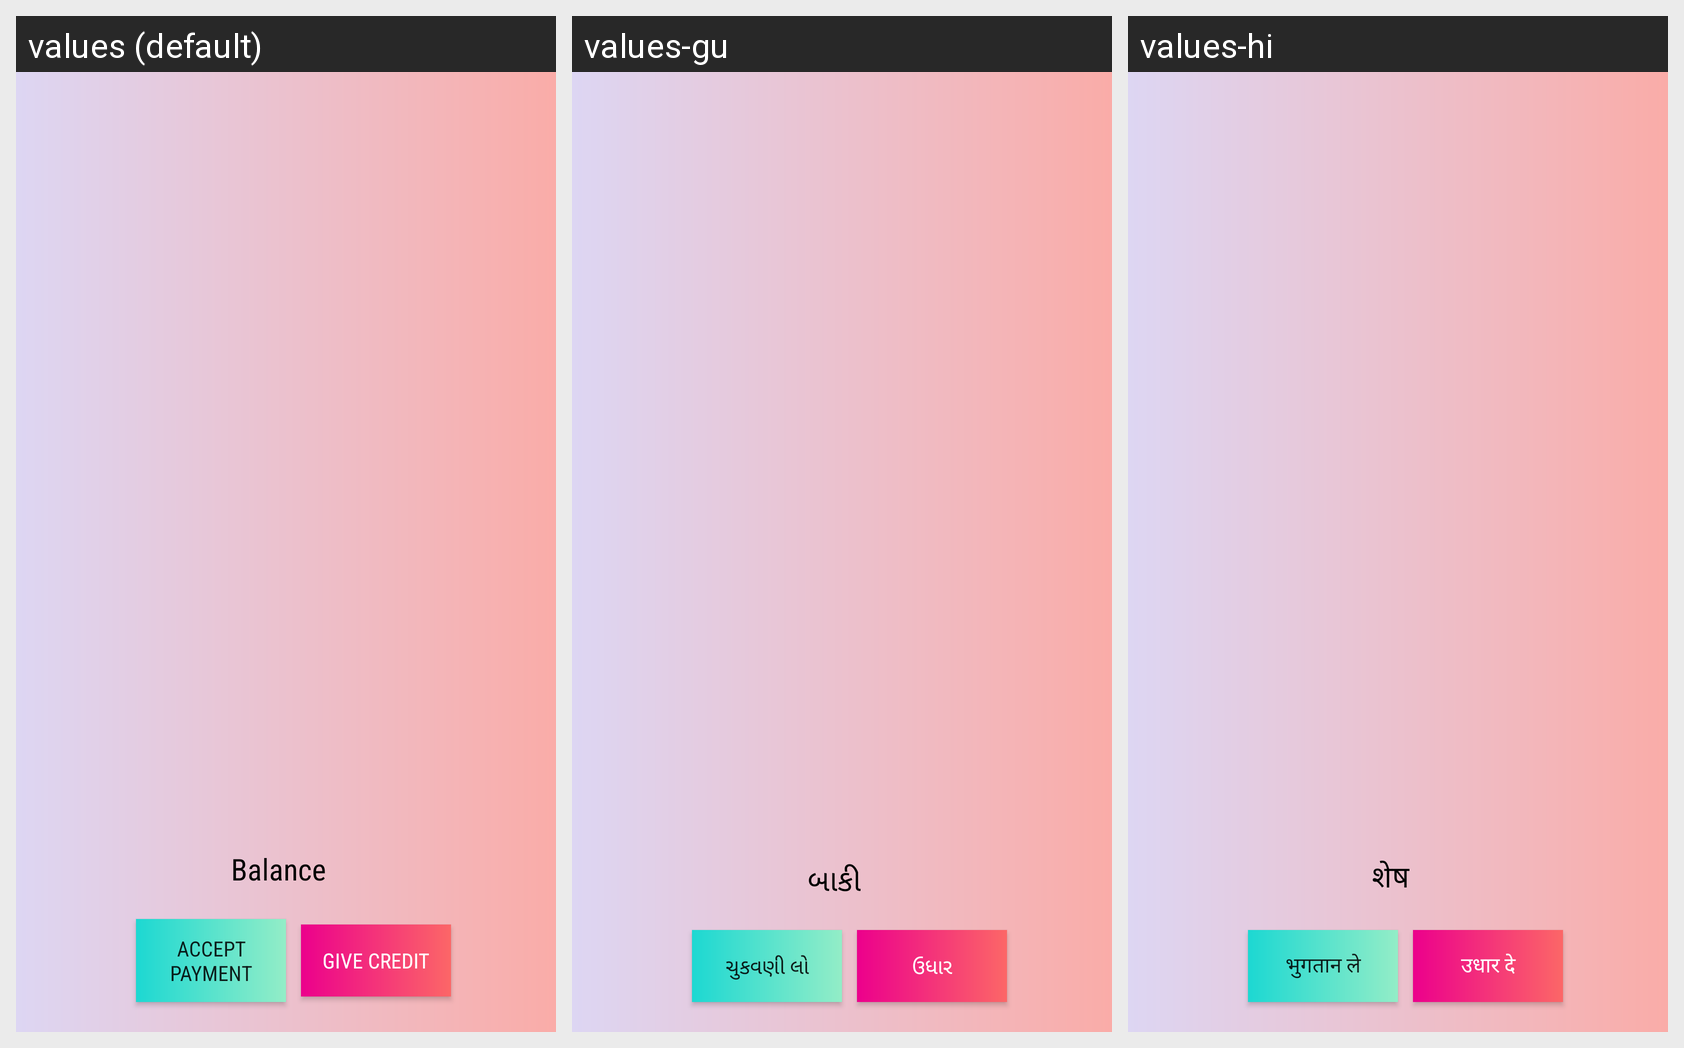

The same Android screen rendered under several of its app's locales, left to right. List the strings drawn on it with the default value and each locale's translation.
Android screen res/layout/activity_khata.xml rendered under 3 locales, left to right: values (default), values-gu, values-hi. Device: Nexus 5 (rendered at 1080×1920; each locale shown at half size, 540×960, under a caption strip naming it); theme AppTheme.
Other locales in the repository, not shown: values-be, values-ka, values-ma, values-mal, values-od, values-pu, values-ta, values-te, values-ur.
Strings drawn on this screen, with the default value and each locale's value (text and hints the layout hard-codes, and strings that could not be matched under every locale, appear in the picture but are not listed):

balance
  values: Balance
  values-gu: બાકી
  values-hi: शेष

accept_payment
  values: Accept Payment
  values-gu: ચુકવણી લો
  values-hi: भुगतान ले

give_credit
  values: Give Credit
  values-gu: ઉધાર
  values-hi: उधार दे
